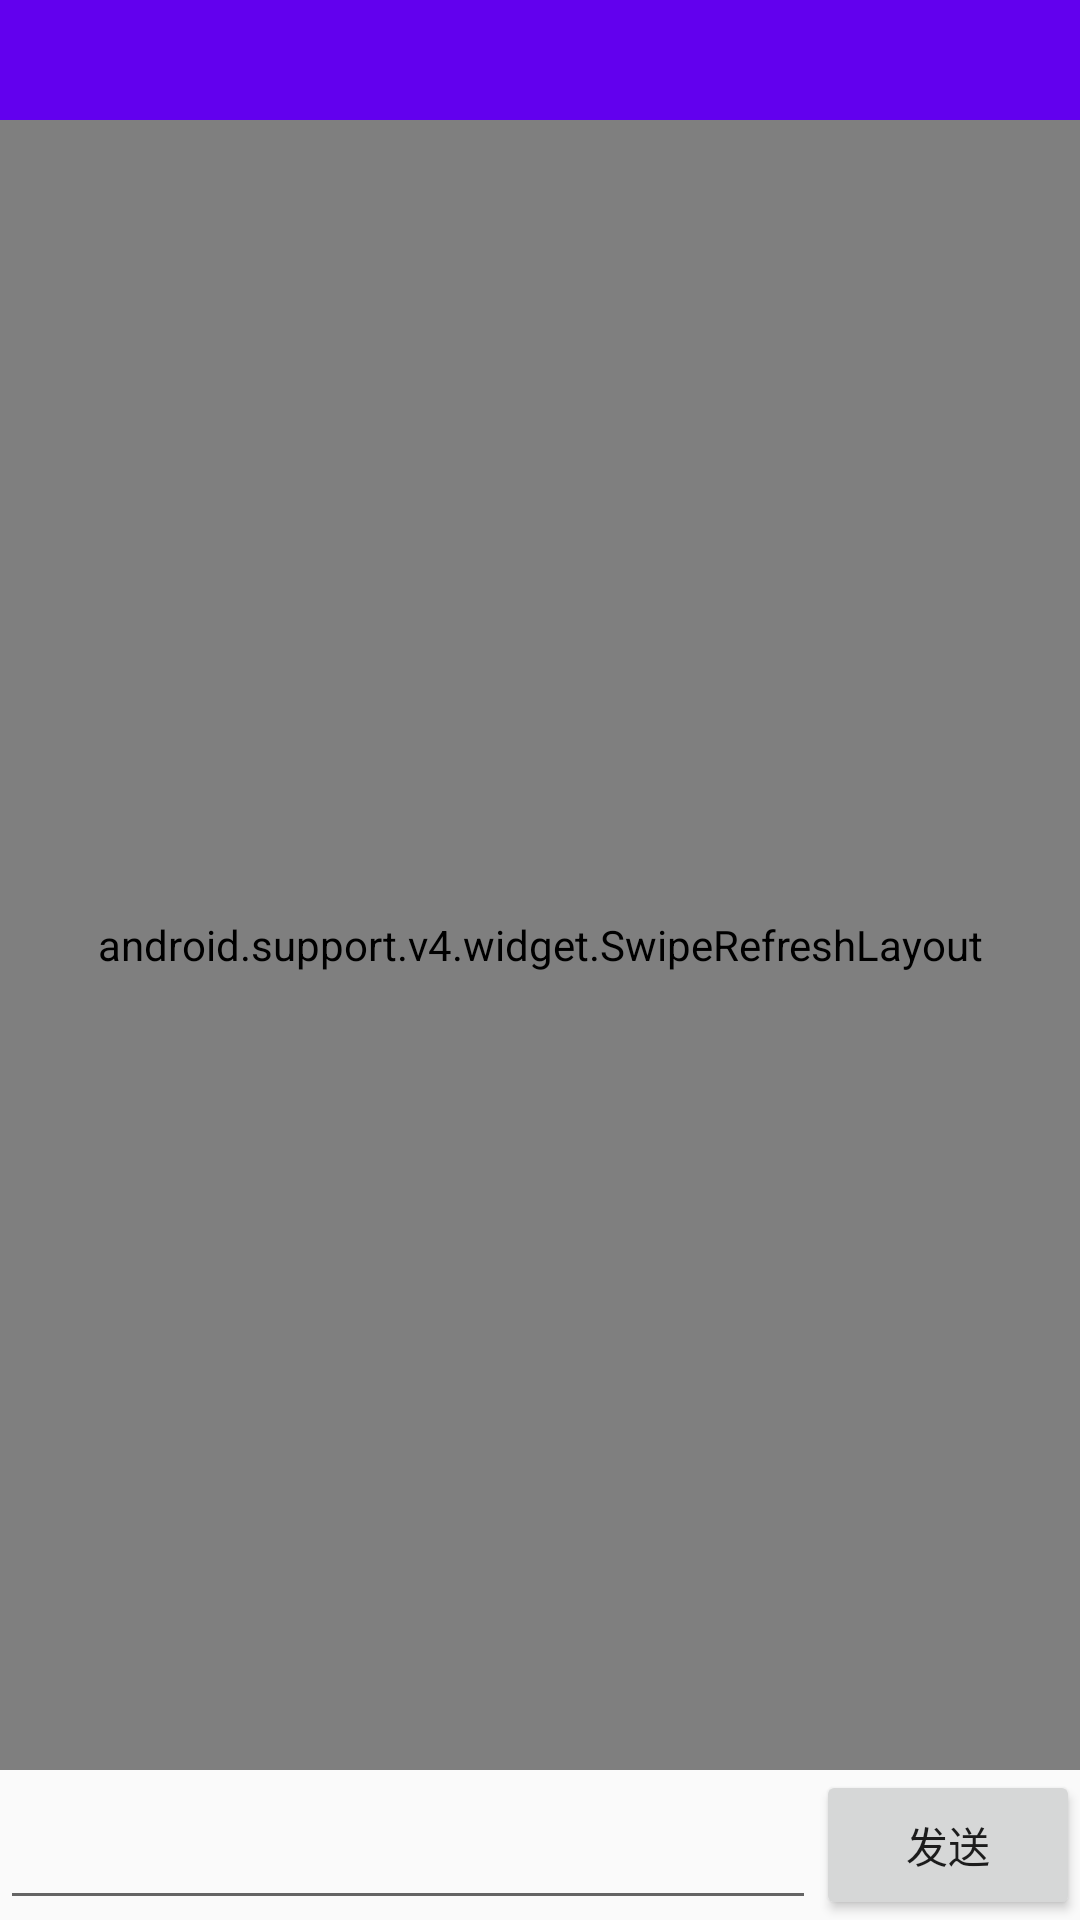

Here is an Android app screen rendered from its layout file. Give the layout XML and the strings, colors and styles it references.
<!-- AndroidManifest.xml: application theme AppTheme -->
<!-- res/layout/chat_list_item_detail.xml -->
<RelativeLayout xmlns:android="http://schemas.android.com/apk/res/android"
    android:layout_width="match_parent"
    android:layout_height="match_parent"
    xmlns:app="http://schemas.android.com/apk/res-auto">
    <android.support.v7.widget.Toolbar
        android:id="@+id/toolbar"
        android:layout_width="match_parent"
        android:layout_height="wrap_content"
        android:background="?attr/colorPrimary"
        android:minHeight="40dp"
        app:popupTheme="@style/ThemeOverlay.AppCompat.Light"
        app:theme="@style/ThemeOverlay.AppCompat.ActionBar"/>

    <RelativeLayout
        android:id="@+id/list_item_detail"
        android:layout_width="match_parent"
        android:layout_height="match_parent"
        android:layout_below="@+id/toolbar"
        android:layout_marginBottom="50dp">
        <android.support.v4.widget.SwipeRefreshLayout
            android:id="@+id/swipeRefresh_item_detail"
            android:layout_width="match_parent"
            android:layout_height="match_parent"
            android:scrollbars="vertical" >

        </android.support.v4.widget.SwipeRefreshLayout>

        <TextView
            android:id="@+id/iv_no_data"
            android:layout_width="match_parent"
            android:layout_height="match_parent"
            android:text="暂无消息记录"
            android:textSize="20sp"
            android:gravity="center"
            android:visibility="gone"
            android:layout_centerInParent="true"/>

        <ListView
            android:id="@+id/lv_chat_list_item_detail"
            android:layout_width="match_parent"
            android:layout_height="match_parent"
            android:layout_alignParentTop="true"
            android:layout_toEndOf="@+id/iv_no_data"
            android:divider="#efefef"
            android:dividerHeight="1dp"
            android:fadingEdge="none"
            android:listSelector="#00000000"></ListView>


    </RelativeLayout>

    <LinearLayout
        android:layout_width="match_parent"
        android:layout_height="50dp"
        android:layout_alignParentBottom="true"
        android:orientation="horizontal">
        <EditText
            android:id="@+id/editText"
            android:layout_width="match_parent"
            android:layout_height="match_parent"
            android:layout_weight="1"
            />
        <Button
            android:id="@+id/sendBtn"
            android:layout_width="wrap_content"
            android:layout_height="match_parent"
            android:text="发送"/>

    </LinearLayout>


</RelativeLayout>
<!-- resources referenced by this layout -->
<resources>
  <style name="AppTheme" parent="Theme.AppCompat.Light.NoActionBar">
          
          <item name="colorPrimary">@color/colorPrimary</item>
          <item name="colorPrimaryDark">@color/colorPrimaryDark</item>
          <item name="colorAccent">@color/colorAccent</item>
  
      </style>
  <!-- not gathered from this repository: default colours our renderer supplied (Android Studio template values) -->
  <color name="colorPrimary">#FF6200EE</color>
  <color name="colorPrimaryDark">#FF3700B3</color>
  <color name="colorAccent">#FF03DAC5</color>
</resources>
